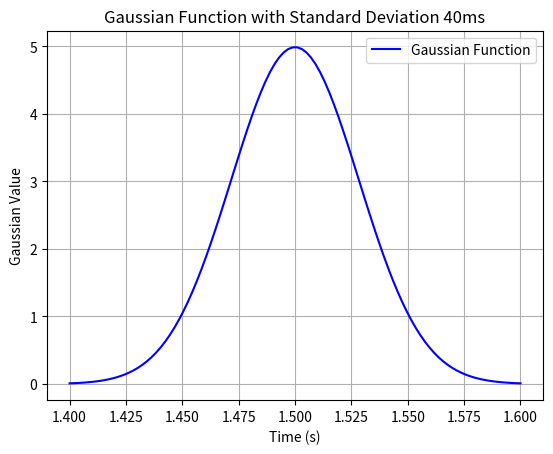

Write the Python code that produced this figure.
import numpy as np
import matplotlib.pyplot as plt

# Define the Gaussian function
def gaussian(x, mu, sigma):
    return np.exp(-1 * ((x - mu) / sigma) ** 2) / (2.0 * sigma * np.sqrt(2 * np.pi))

# Define the parameters
ground_beat = 1.5  # Example ground beat in seconds
sigma = 0.04  # Standard deviation of 40ms

# Generate x values
x_values = np.linspace(ground_beat - 0.1, ground_beat + 0.1, 100)  # Adjust the range as needed

# Calculate y values using the Gaussian function
y_values = gaussian(x_values, ground_beat, sigma)

# Plot the Gaussian function
plt.plot(x_values, y_values, color='blue', label='Gaussian Function')
plt.xlabel('Time (s)')
plt.ylabel('Gaussian Value')
plt.title('Gaussian Function with Standard Deviation 40ms')
plt.legend()
plt.grid(True)
plt.show()
